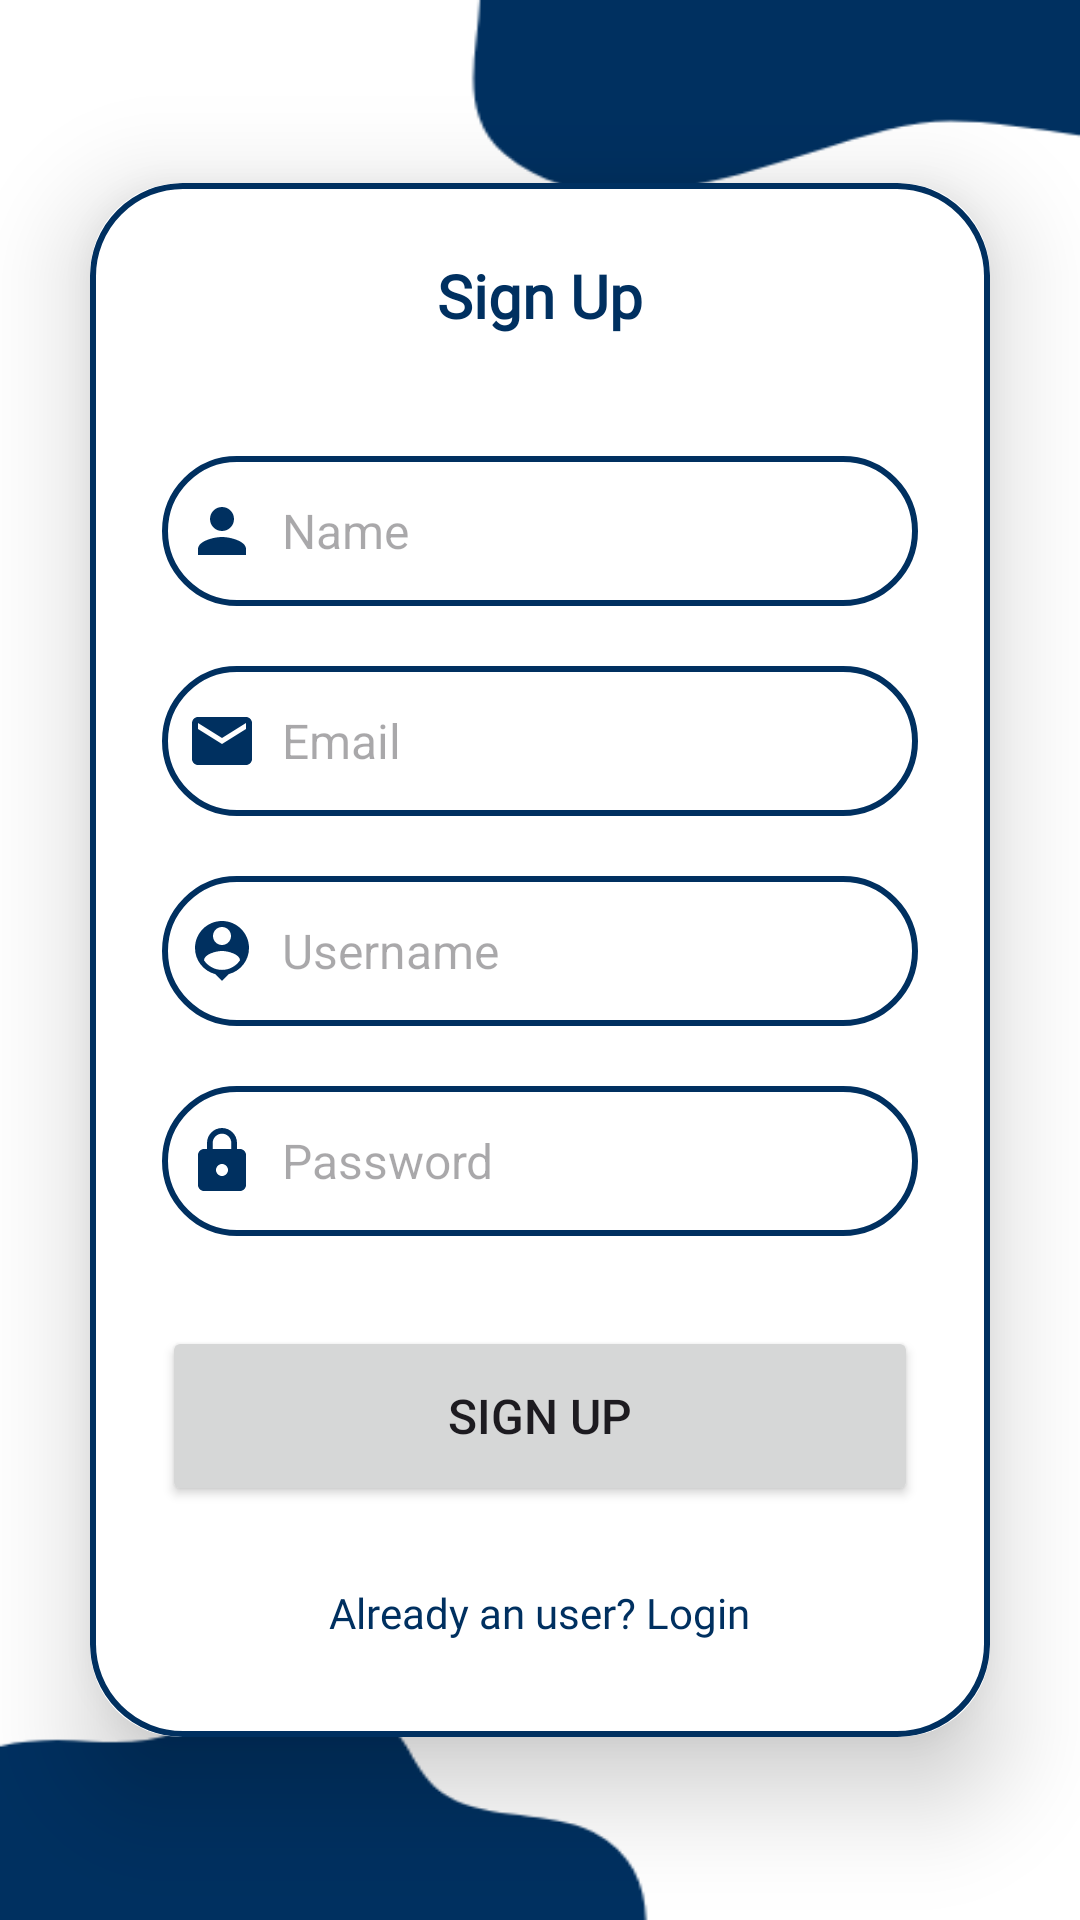

Here is an Android app screen rendered from its layout file. Give the layout XML and the strings, colors and styles it references.
<!-- AndroidManifest.xml: application theme Theme.Wilsonpreschool -->
<!-- res/layout/activity_signup.xml -->
<?xml version="1.0" encoding="utf-8"?>
<LinearLayout
    xmlns:android="http://schemas.android.com/apk/res/android"
    xmlns:app="http://schemas.android.com/apk/res-auto"
    xmlns:tools="http://schemas.android.com/tools"
    android:layout_width="match_parent"
    android:layout_height="match_parent"
    android:orientation="vertical"
    android:gravity="center"
    android:background="@drawable/bgsglg"
    tools:context=".SignupActivity">
    
    <androidx.cardview.widget.CardView
        android:layout_width="match_parent"
        android:layout_height="wrap_content"
        android:layout_margin="30dp"
        app:cardCornerRadius="30dp"
        app:cardElevation="20dp">

        <LinearLayout
            android:layout_width="match_parent"
            android:layout_height="wrap_content"
            android:orientation="vertical"
            android:layout_gravity="center_horizontal"
            android:padding="24dp"
            android:background="@drawable/lavender_border">

            <TextView
                android:layout_width="match_parent"
                android:layout_height="wrap_content"
                android:text="Sign Up"
                android:fontFamily="@font/poppinregular"
                android:textSize="20sp"
                android:textAlignment="center"
                android:textStyle="bold"
                android:textColor="@color/blue4"/>

            <EditText
                android:layout_width="match_parent"
                android:layout_height="50dp"
                android:id="@+id/signup_name"
                android:background="@drawable/lavender_border"
                android:layout_marginTop="40dp"
                android:padding="8dp"
                android:hint="Name"
                android:drawableLeft="@drawable/baseline_person_24"
                android:drawablePadding="8dp"
                android:textSize="16sp"
                android:textColor="@color/black"/>

            <EditText
                android:layout_width="match_parent"
                android:layout_height="50dp"
                android:id="@+id/signup_email"
                android:background="@drawable/lavender_border"
                android:layout_marginTop="20dp"
                android:padding="8dp"
                android:hint="Email"
                android:drawableLeft="@drawable/baseline_email_24"
                android:drawablePadding="8dp"
                android:textSize="16sp"
                android:textColor="@color/black"/>

            <EditText
                android:layout_width="match_parent"
                android:layout_height="50dp"
                android:id="@+id/signup_username"
                android:background="@drawable/lavender_border"
                android:layout_marginTop="20dp"
                android:padding="8dp"
                android:hint="Username"
                android:drawableLeft="@drawable/baseline_person_pin_24"
                android:drawablePadding="8dp"
                android:textSize="16sp"
                android:textColor="@color/black"/>

            <EditText
                android:layout_width="match_parent"
                android:layout_height="50dp"
                android:id="@+id/signup_password"
                android:background="@drawable/lavender_border"
                android:layout_marginTop="20dp"
                android:padding="8dp"
                android:hint="Password"
                android:inputType="textPassword"
                android:drawableLeft="@drawable/baseline_lock_24"
                android:drawablePadding="8dp"
                android:textSize="16sp"
                android:textColor="@color/black"/>
            
            <Button
                android:layout_width="match_parent"
                android:layout_height="60dp"
                android:text="Sign Up"
                android:id="@+id/signup_button"
                android:textSize="16sp"
                android:layout_marginTop="30dp"
                app:cornerRadius="20dp"/>

            <TextView
                android:layout_width="wrap_content"
                android:layout_height="wrap_content"
                android:id="@+id/loginRedirectText"
                android:text="Already an user? Login"
                android:fontFamily="@font/poppinregular"
                android:layout_gravity="center"
                android:padding="8dp"
                android:layout_marginTop="18sp"
                android:textSize="14dp"
                android:textColor="@color/blue4"/>

        </LinearLayout>


    </androidx.cardview.widget.CardView>

</LinearLayout>
<!-- resources referenced by this layout -->
<resources>
  <color name="black">#FF000000</color>
  <color name="blue4">#003060</color>
  <!-- drawable baseline_email_24 (drawable) -->
  <vector android:height="24dp" android:tint="#003060"
      android:viewportHeight="24" android:viewportWidth="24"
      android:width="24dp" xmlns:android="http://schemas.android.com/apk/res/android">
      <path android:fillColor="@android:color/white" android:pathData="M20,4L4,4c-1.1,0 -1.99,0.9 -1.99,2L2,18c0,1.1 0.9,2 2,2h16c1.1,0 2,-0.9 2,-2L22,6c0,-1.1 -0.9,-2 -2,-2zM20,8l-8,5 -8,-5L4,6l8,5 8,-5v2z"/>
  </vector>
  <!-- drawable baseline_lock_24 (drawable) -->
  <vector android:height="24dp" android:tint="#003060"
      android:viewportHeight="24" android:viewportWidth="24"
      android:width="24dp" xmlns:android="http://schemas.android.com/apk/res/android">
      <path android:fillColor="@android:color/white" android:pathData="M18,8h-1L17,6c0,-2.76 -2.24,-5 -5,-5S7,3.24 7,6v2L6,8c-1.1,0 -2,0.9 -2,2v10c0,1.1 0.9,2 2,2h12c1.1,0 2,-0.9 2,-2L20,10c0,-1.1 -0.9,-2 -2,-2zM12,17c-1.1,0 -2,-0.9 -2,-2s0.9,-2 2,-2 2,0.9 2,2 -0.9,2 -2,2zM15.1,8L8.9,8L8.9,6c0,-1.71 1.39,-3.1 3.1,-3.1 1.71,0 3.1,1.39 3.1,3.1v2z"/>
  </vector>
  <!-- drawable baseline_person_24 (drawable) -->
  <vector android:height="24dp" android:tint="#003060"
      android:viewportHeight="24" android:viewportWidth="24"
      android:width="24dp" xmlns:android="http://schemas.android.com/apk/res/android">
      <path android:fillColor="@android:color/white" android:pathData="M12,12c2.21,0 4,-1.79 4,-4s-1.79,-4 -4,-4 -4,1.79 -4,4 1.79,4 4,4zM12,14c-2.67,0 -8,1.34 -8,4v2h16v-2c0,-2.66 -5.33,-4 -8,-4z"/>
  </vector>
  <!-- drawable baseline_person_pin_24 (drawable) -->
  <vector android:height="24dp" android:tint="#003060"
      android:viewportHeight="24" android:viewportWidth="24"
      android:width="24dp" xmlns:android="http://schemas.android.com/apk/res/android">
      <path android:fillColor="@android:color/white" android:pathData="M12,2c-4.97,0 -9,4.03 -9,9 0,4.17 2.84,7.67 6.69,8.69L12,22l2.31,-2.31C18.16,18.67 21,15.17 21,11c0,-4.97 -4.03,-9 -9,-9zM12,4c1.66,0 3,1.34 3,3s-1.34,3 -3,3 -3,-1.34 -3,-3 1.34,-3 3,-3zM12,18.3c-2.5,0 -4.71,-1.28 -6,-3.22 0.03,-1.99 4,-3.08 6,-3.08 1.99,0 5.97,1.09 6,3.08 -1.29,1.94 -3.5,3.22 -6,3.22z"/>
  </vector>
  <!-- drawable bgsglg: png bitmap (drawable, 8681 bytes) -->
  <!-- drawable lavender_border (drawable) -->
  <?xml version="1.0" encoding="utf-8"?>
  <shape xmlns:android="http://schemas.android.com/apk/res/android"
      android:shape="rectangle">
  
      <stroke
          android:width="2dp"
          android:color="@color/blue4"/>
  
      <corners
          android:radius="30dp"/>
  
  
  </shape>
  <style name="Theme.Wilsonpreschool" parent="Base.Theme.Wilsonpreschool" />
  <style name="Base.Theme.Wilsonpreschool" parent="Theme.Material3.DayNight.NoActionBar">
          
          <item name="colorPrimary">@color/blue4</item>
          <item name="colorPrimaryVariant">@color/blue4</item>
          <item name="colorOnPrimary">@color/white</item>
          
          <item name="colorSecondary">@color/teal_200</item>
          <item name="colorSecondaryVariant">@color/teal_700</item>
          <item name="colorOnSecondary">@color/black</item>
          
          <item name="android:statusBarColor">?attr/colorPrimaryVariant</item>
      </style>
  <color name="white">#FFFFFFFF</color>
  <color name="teal_200">#FF03DAC5</color>
  <color name="teal_700">#FF018786</color>
</resources>
